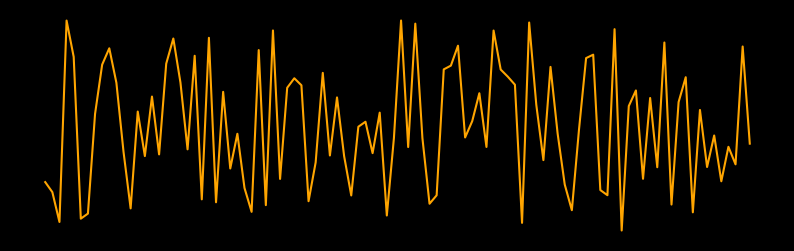

Write the Python code that produced this figure.
import io
import matplotlib
import matplotlib.figure as mpl_fig
from matplotlib import pyplot as plt
import numpy as np

matplotlib.use('agg')


def save_waveform_plot(audio_array: np.ndarray, filename_png: str):
    fig = plt.figure(figsize=(10, 3))
    plt.style.use('dark_background')
    plt.plot(audio_array, color='orange')
    plt.axis("off")
    plt.savefig(filename_png)
    plt.close()
    return figure_to_image(fig)


def figure_to_image(fig: mpl_fig.Figure):
    with io.BytesIO() as buff:
        fig.savefig(buff, format='raw')
        buff.seek(0)
        data = np.frombuffer(buff.getvalue(), dtype=np.uint8)
    w, h = fig.canvas.get_width_height()
    return data.reshape((int(h), int(w), -1))


if __name__ == "__main__":
    print("Testing save_waveform_plot.py")
    audio_array = np.random.rand(100)
    filename_png = "test.png"
    data = save_waveform_plot(audio_array, filename_png)
    print(data)
    print("Testing save_waveform_plot.py done")
